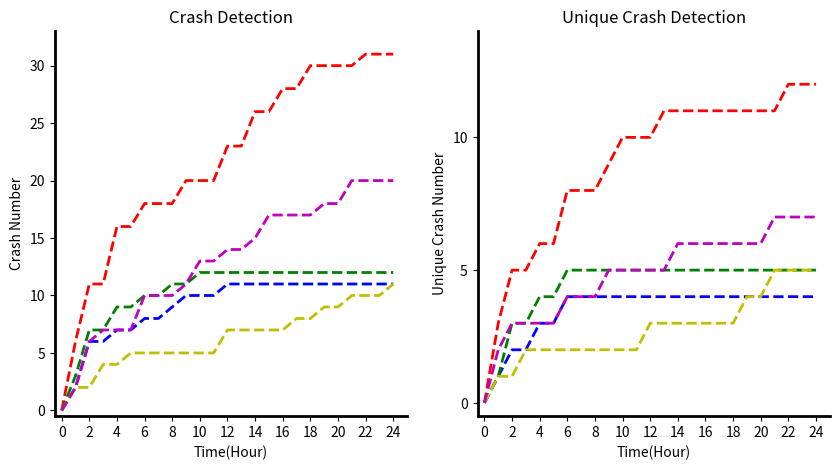

Here is the Python script that generated this plot:
import matplotlib.pyplot as plt
from math import *
from matplotlib.pyplot import MultipleLocator
import numpy as np

def data_crash_hour(crash_time_list, crash_num_list, is_print = False):
    total_time = sum(crash_time_list)/3600
    total_crash = sum(crash_num_list)
    if is_print:
        print(f"total_time: {total_time}\ntotal_crash: {total_crash}")
    crash_time_hour = [0]
    crash_num_hour = [0]
    count_num = 0
    for hours_i in range(24):
        count_time = 0
        for i in range(len(crash_time_list)):
            count_time += crash_time_list[i]
            if (count_time > hours_i * 3600) and (count_time <= (hours_i + 1) * 3600):
                count_num += crash_num_list[i]
        crash_time_hour.append(hours_i + 1)
        crash_num_hour .append(count_num)

    return crash_time_hour, crash_num_hour


fig, ax = plt.subplots(1,2, figsize=(10,5))
ax[0].spines['right'].set_visible(False)
ax[0].spines['left'].set_linewidth(2)
ax[0].spines['top'].set_visible(False)
ax[0].spines['bottom'].set_linewidth(2)

plt.subplot(1,2,1)
plt.xlim(-0.5, 25)
plt.ylim(-0.5, 33)
plt.grid(False)
plt.xlabel("Time(Hour)")
plt.ylabel("Crash Number")
plt.title("Crash Detection")\

plt.subplot(1,2,2)
ax[1].spines['right'].set_visible(False)
ax[1].spines['left'].set_linewidth(2)
ax[1].spines['top'].set_visible(False)
ax[1].spines['bottom'].set_linewidth(2)
plt.xlim(-0.5, 25)
plt.ylim(-0.5, 14)
plt.grid(False)
plt.xlabel("Time(Hour)")
plt.ylabel("Unique Crash Number")
plt.title("Unique Crash Detection")

x_major_locator=MultipleLocator(2)

y_major_locator=MultipleLocator(5)


ax[0].xaxis.set_major_locator(x_major_locator)

ax[0].yaxis.set_major_locator(y_major_locator)
x_major_locator=MultipleLocator(2)

y_major_locator=MultipleLocator(5)

ax[1].xaxis.set_major_locator(x_major_locator)

ax[1].yaxis.set_major_locator(y_major_locator)

# MSGFuzzer

crash_time_num = [[0, 0], [398, 3], [2617, 3], [3521, 5], [3087, 0], [2876, 3], [1623, 2], [7281, 2], [6787, 0], [2918, 2], [4498, 0], [5603, 3], [5425, 0], [2913, 3], [4961, 2], [7653, 2], [15115, 1], [8265, 0]]
unique_crash_time_num = [[0, 0], [398, 2], [2617, 1], [3521, 2], [3087, 0], [2876, 1], [1623, 0], [7281, 2], [6787, 0], [2918, 1], [4498, 1], [5603, 0], [5425, 1], [2913, 0], [4961, 0], [7653, 0], [15115, 1], [8265, 0]]
crash_time_num = np.array(crash_time_num)
unique_crash_time_num = np.array(unique_crash_time_num)
crash_time_hour, crash_num_hour = data_crash_hour(crash_time_num[:,0], crash_time_num[:, 1], is_print=True)
crash_time_hour, unique_crash_num_hour = data_crash_hour(unique_crash_time_num[:,0], unique_crash_time_num[:, 1], is_print=True)
print(crash_time_hour)
print(crash_num_hour)
print(unique_crash_num_hour)
# plt.subplot(1, 2, 1)
plt.subplot(1,2,1)
plt.plot(crash_time_hour, crash_num_hour, c = 'r', linestyle='--', linewidth = 2, label = "MSGFuzzer")
plt.subplot(1,2,2)
plt.plot(crash_time_hour, unique_crash_num_hour, c = 'r', linestyle='--', linewidth = 2, label = "MSGFuzzer")

# KittyFuzzer
print("============KittyFuzzer============")

crash_time_num = [[0, 0], [837, 2], [3345, 3],  [1287, 1], [7190, 1], [7625, 1], [7726, 1], [2817, 1], [4312, 0], [7918, 1], [4107, 0], [8012, 0], [10928, 0], [6516, 0], [4345 + 7635, 0]]
unique_crash_time_num = [[0, 0], [837, 1], [3345, 0],  [1287, 1], [7190, 1], [7625, 1], [7726, 0], [2817, 0], [4312, 0], [7918, 0], [4107, 0], [8012, 0], [10928, 0], [6516, 0], [4345 + 7635, 0]]
crash_time_num = np.array(crash_time_num)
unique_crash_time_num = np.array(unique_crash_time_num)
crash_time_hour, crash_num_hour = data_crash_hour(crash_time_num[:,0], crash_time_num[:, 1], is_print=True)
crash_time_hour, unique_crash_num_hour = data_crash_hour(unique_crash_time_num[:,0], unique_crash_time_num[:, 1], is_print=True)
print(crash_time_hour)
print(crash_num_hour)
print(unique_crash_num_hour)
# plt.subplot(2, 2, 2)
plt.subplot(1,2,1)
plt.plot(crash_time_hour, crash_num_hour, c = 'b', linestyle='--', linewidth = 2, label = "KittyFuzzer")
plt.subplot(1,2,2)
plt.plot(crash_time_hour, unique_crash_num_hour, c = 'b', linestyle='--', linewidth = 2, label = "KittyFuzzer")


# Boofuzz 
print("============Boofuzz============")

crash_time_num = [[0, 0], [1126, 3], [3322, 2], [2019, 2], [6415, 2], [7918, 1], [5618, 1], [9287, 1], [6012, 0], [7112, 0], [16827, 0], [4345 + 5627, 0], [8826, 0]]
unique_crash_time_num = [[0, 0], [1126, 1], [3322, 1], [2019, 1], [6415, 1], [7918, 1], [5618, 0], [9287, 0], [6012, 0], [7112, 0], [16827, 0], [4345 + 5627, 0], [8826, 0]]
crash_time_num = np.array(crash_time_num)
unique_crash_time_num = np.array(unique_crash_time_num)
crash_time_hour, crash_num_hour = data_crash_hour(crash_time_num[:,0], crash_time_num[:, 1], is_print=True)
crash_time_hour, unique_crash_num_hour = data_crash_hour(unique_crash_time_num[:,0], unique_crash_time_num[:, 1], is_print=True)
print(crash_time_hour)
print(crash_num_hour)
print(unique_crash_num_hour)
# plt.subplot(2, 2, 3)
plt.subplot(1,2,1)
plt.plot(crash_time_hour, crash_num_hour, c = 'g', linestyle='--', linewidth = 2, label = "Boofuzz")
plt.subplot(1,2,2)
plt.plot(crash_time_hour, unique_crash_num_hour, c = 'g', linestyle='--', linewidth = 2, label = "Boofuzz")

# Normal-MSGFuzzer
print("============Normal-MSGFuzzer============")

crash_time_num = [[0, 0], [1126, 2], [7817, 2], [1978, 0], [5516, 1], [6714, 0], [9618, 0], [9716, 2], [7012, 0], [8917, 1], [7717, 1], [2871 + 6001, 1], [9981, 1]]
unique_crash_time_num = [[0, 0], [1126, 1], [7817, 1], [1978, 0], [5516, 0], [6714, 0], [9618, 0], [9716, 1], [7012, 0], [8917, 0], [7717, 1], [2871 + 6001, 1], [9981, 0]]
crash_time_num = np.array(crash_time_num)
unique_crash_time_num = np.array(unique_crash_time_num)
crash_time_hour, crash_num_hour = data_crash_hour(crash_time_num[:,0], crash_time_num[:, 1], is_print=True)
crash_time_hour, unique_crash_num_hour = data_crash_hour(unique_crash_time_num[:,0], unique_crash_time_num[:, 1], is_print=True)
print(crash_time_hour)
print(crash_num_hour)
print(unique_crash_num_hour)
# plt.subplot(2, 2, 3)
plt.subplot(1,2,1)
plt.plot(crash_time_hour, crash_num_hour, c = 'y', linestyle='--', linewidth = 2, label = "Normal-MSGFuzzer")
plt.subplot(1,2,2)
plt.plot(crash_time_hour, unique_crash_num_hour, c = 'y', linestyle='--', linewidth = 2, label = "Normal-MSGFuzzer")
# plt.suptitle("Normal-MSGFuzzer")

# PCFuzzer
print("============PCFuzzer============")

crash_time_num = [[0, 0], [717, 2], [2918, 1],  [1627, 3], [4918, 1], [8911, 2], [1918, 1], [7815, 1], [3819, 2], [8819, 1], [6716, 1], [4012, 2], [5512, 0], [9817, 1], [5816, 2], [12287, 0]]
unique_crash_time_num = [[0, 0], [717, 2], [2918, 0],  [1627, 1], [4918, 0], [8911, 1], [1918, 0], [7815, 1], [3819, 0], [8819, 0], [6716, 1], [4012, 0], [5512, 0], [9817, 0], [5816, 1], [12287, 0]]
crash_time_num = np.array(crash_time_num)
unique_crash_time_num = np.array(unique_crash_time_num)
crash_time_hour, crash_num_hour = data_crash_hour(crash_time_num[:,0], crash_time_num[:, 1], is_print=True)
crash_time_hour, unique_crash_num_hour = data_crash_hour(unique_crash_time_num[:,0], unique_crash_time_num[:, 1], is_print=True)
print(crash_time_hour)
print(crash_num_hour)
print(unique_crash_num_hour)
# plt.subplot(2, 2, 4)
plt.subplot(1,2,1)
plt.plot(crash_time_hour, crash_num_hour, c = 'm', linestyle='--', linewidth = 2, label = "PCFuzzer")
plt.subplot(1,2,2)
plt.plot(crash_time_hour, unique_crash_num_hour, c = 'm', linestyle='--', linewidth = 2, label = "PCFuzzer")

plt.subplot(1,2,1)
# plt.legend(loc = "upper left", fontsize=7)
plt.savefig("crash_detected.pdf")
plt.savefig("crash_detected.png")






